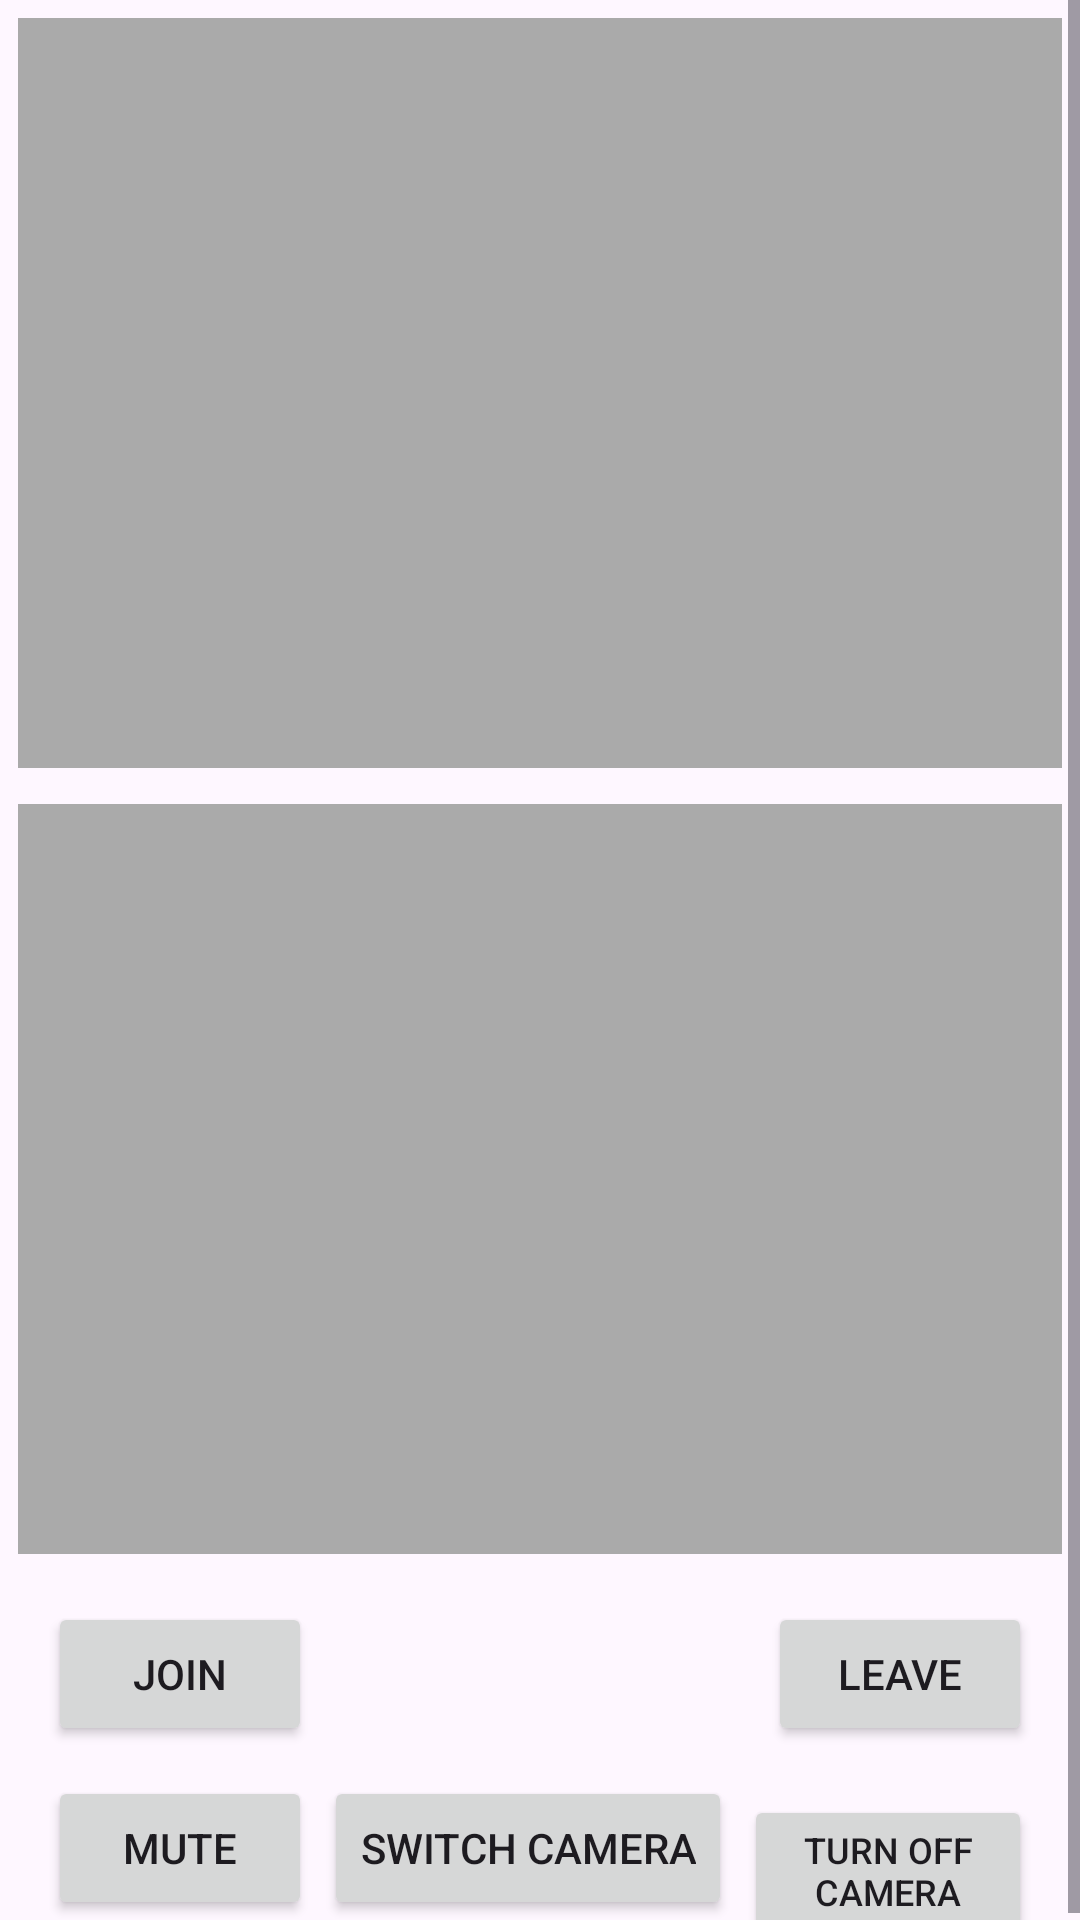

Produce the Android XML layout that renders to this screen, including the resource entries it uses.
<!-- AndroidManifest.xml: application theme Theme.ChatRing -->
<!-- res/layout/activity_call.xml -->
<?xml version="1.0" encoding="utf-8"?>

<ScrollView xmlns:android="http://schemas.android.com/apk/res/android"
    xmlns:app="http://schemas.android.com/apk/res-auto"
    xmlns:tools="http://schemas.android.com/tools"
    android:layout_width="match_parent"
    android:layout_height="match_parent"
    tools:context=".CallActivity">

    <LinearLayout
        android:orientation="vertical"
        android:layout_width="match_parent"
        android:layout_height="match_parent">

        <FrameLayout
            android:id="@+id/localVideo"
            android:layout_width="match_parent"
            android:layout_height="250dp"
            android:layout_margin="6dp"
            android:background="@android:color/darker_gray" />

        <FrameLayout
            android:id="@+id/remoteVideo"
            android:layout_width="match_parent"
            android:layout_height="250dp"
            android:layout_margin="6dp"
            android:background="@android:color/darker_gray" />

        <LinearLayout
            android:layout_width="match_parent"
            android:layout_height="wrap_content"
            android:layout_marginTop="10dp"
            android:paddingHorizontal="16dp"
            android:orientation="horizontal">

            <Button
                android:id="@+id/JoinButton"
                android:layout_width="wrap_content"
                android:layout_height="wrap_content"
                android:text="Join"
                android:onClick="joinChannel" />

            <Space
                android:layout_width="0dp"
                android:layout_height="wrap_content"
                android:layout_weight="1" />

            <Button
                android:id="@+id/LeaveButton"
                android:layout_width="wrap_content"
                android:layout_height="wrap_content"
                android:text="Leave"
                android:onClick="leaveChannel" />
        </LinearLayout>

        <LinearLayout
            android:layout_width="match_parent"
            android:layout_height="wrap_content"
            android:layout_marginTop="10dp"
            android:paddingHorizontal="16dp"
            android:orientation="horizontal">

            <Button
                android:id="@+id/MuteButton"
                android:layout_width="wrap_content"
                android:layout_height="wrap_content"
                android:text="Mute" />

            <Button
                android:id="@+id/SwitchCameraButton"
                android:layout_width="wrap_content"
                android:layout_height="wrap_content"
                android:layout_marginStart="4dp"
                android:text="Switch Camera" />

            <Button
                android:id="@+id/TurnOffCameraButton"
                android:layout_width="wrap_content"
                android:layout_height="wrap_content"
                android:layout_marginStart="4dp"
                android:text="Turn Off Camera"
                android:textSize="12dp" />
        </LinearLayout>

    </LinearLayout>
</ScrollView>
<!-- resources referenced by this layout -->
<resources>
  <style name="Theme.ChatRing" parent="Base.Theme.ChatRing" />
  <style name="Base.Theme.ChatRing" parent="Theme.Material3.DayNight.NoActionBar">
          
          
      </style>
</resources>
